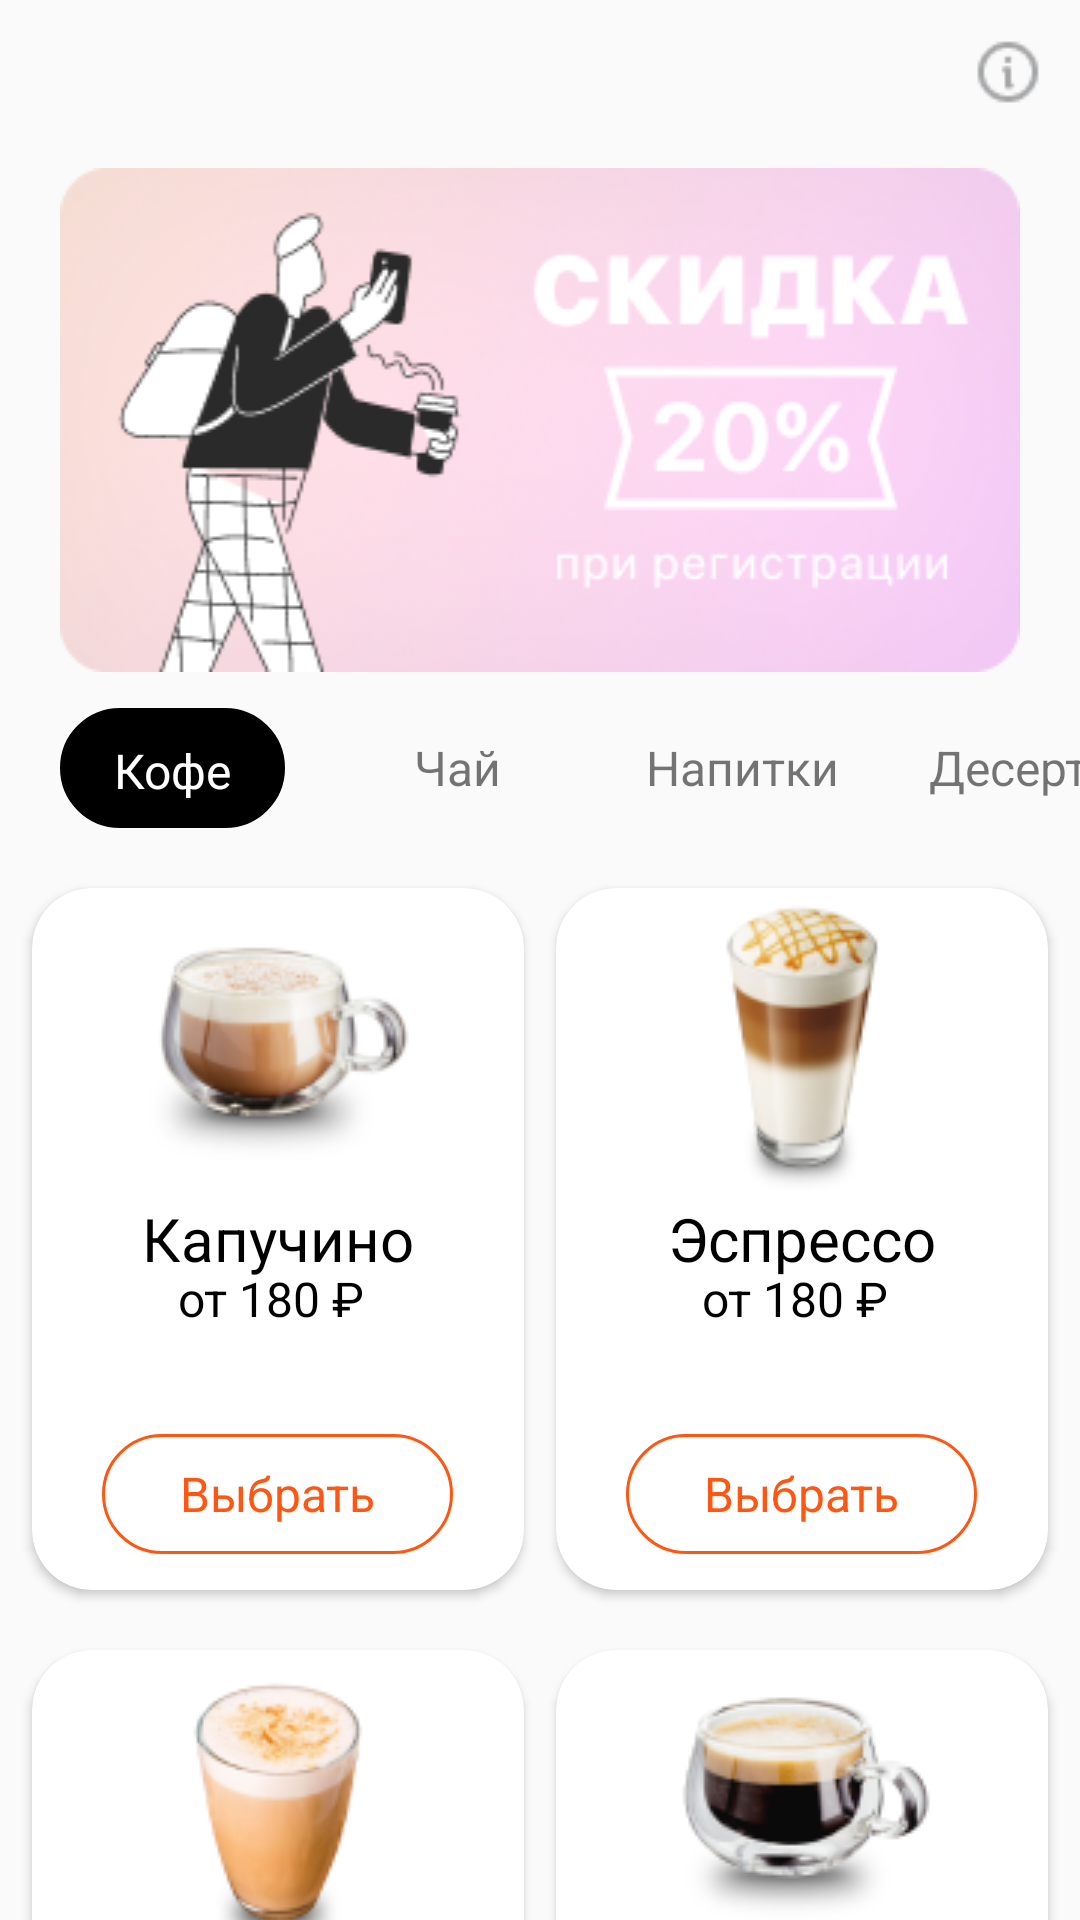

Here is an Android app screen rendered from its layout file. Give the layout XML and the strings, colors and styles it references.
<!-- AndroidManifest.xml: application theme Theme.ChatApp -->
<!-- res/layout/activity_main.xml -->
<?xml version="1.0" encoding="utf-8"?>
<ScrollView xmlns:android="http://schemas.android.com/apk/res/android"
    xmlns:app="http://schemas.android.com/apk/res-auto"
    xmlns:tools="http://schemas.android.com/tools"
    android:layout_width="match_parent"
    android:layout_height="match_parent"
    android:scrollbars="none"
    android:overScrollMode="never"
    tools:context=".ui.MainActivity">

    <androidx.constraintlayout.widget.ConstraintLayout
        android:layout_width="match_parent"
        android:layout_height="wrap_content">

        <ImageView
            android:id="@+id/btnChat"
            android:layout_width="24dp"
            android:layout_height="24dp"
            android:layout_margin="12dp"
            android:src="@drawable/chat"
            app:layout_constraintEnd_toEndOf="parent"
            app:layout_constraintTop_toTopOf="parent" />

        <ImageView
            android:id="@+id/imageView"
            android:layout_width="0dp"
            android:layout_height="wrap_content"
            android:layout_marginHorizontal="20dp"
            android:layout_marginTop="20dp"
            android:scaleType="fitXY"
            android:src="@drawable/sale_banner"
            app:layout_constraintEnd_toEndOf="parent"
            app:layout_constraintStart_toStartOf="parent"
            app:layout_constraintTop_toBottomOf="@id/btnChat" />

        <LinearLayout
            android:id="@+id/linearLayoutCompat"
            android:layout_width="match_parent"
            android:layout_height="40dp"
            android:layout_marginTop="12dp"
            app:layout_constraintTop_toBottomOf="@+id/imageView">

            <TextView
                android:layout_width="75dp"
                android:layout_height="match_parent"
                android:layout_marginStart="20dp"
                android:background="@drawable/round_type"
                android:backgroundTint="@color/colorBlack"
                android:gravity="center"
                android:padding="10dp"
                android:text="Кофе"
                android:textAlignment="center"
                android:textColor="@color/colorWhite"
                android:textSize="16sp" />

            <TextView
                android:layout_width="75dp"
                android:layout_height="match_parent"
                android:layout_marginStart="20dp"
                android:gravity="center"
                android:text="Чай"
                android:textAlignment="center"
                android:textSize="16sp" />

            <TextView
                android:layout_width="75dp"
                android:layout_height="match_parent"
                android:layout_marginStart="20dp"
                android:gravity="center"
                android:text="Напитки"
                android:textAlignment="center"
                android:textSize="16sp" />

            <TextView
                android:layout_width="75dp"
                android:layout_height="match_parent"
                android:layout_gravity="right"
                android:layout_marginStart="20dp"
                android:gravity="center"
                android:text="Десерты"
                android:textAlignment="center"
                android:textSize="16sp" />
        </LinearLayout>


        <androidx.cardview.widget.CardView
            android:id="@+id/cardView"
            android:layout_width="164dp"
            android:layout_height="234dp"
            android:layout_marginTop="20dp"
            app:cardCornerRadius="20dp"
            app:layout_constraintEnd_toStartOf="@id/cardView2"
            app:layout_constraintStart_toStartOf="parent"
            app:layout_constraintTop_toBottomOf="@+id/linearLayoutCompat">

            <ImageView
                android:layout_width="wrap_content"
                android:layout_height="wrap_content"
                android:layout_gravity="center_horizontal"
                android:src="@drawable/coffe_one" />

            <TextView
                android:layout_width="wrap_content"
                android:layout_height="wrap_content"
                android:layout_gravity="center"
                android:text="Капучино"
                android:textColor="@color/colorBlack"
                android:textSize="20sp" />

            <TextView
                android:layout_width="wrap_content"
                android:layout_height="wrap_content"
                android:layout_gravity="center"
                android:layout_marginTop="20dp"
                android:text="от 180 ₽ "
                android:textColor="@color/colorBlack"
                android:textSize="16sp" />

            <TextView
                android:layout_width="117dp"
                android:layout_height="40dp"
                android:layout_gravity="bottom|center_horizontal"
                android:layout_marginBottom="12dp"
                android:background="@drawable/round_orange"
                android:gravity="center"
                android:text="Выбрать"
                android:textColor="#FF5712"
                android:textSize="16sp" />
        </androidx.cardview.widget.CardView>

        <androidx.cardview.widget.CardView
            android:id="@+id/cardView2"
            android:layout_width="164dp"
            android:layout_height="234dp"
            android:layout_marginTop="20dp"
            app:layout_constraintStart_toEndOf="@id/cardView"
            app:cardCornerRadius="20dp"
            app:layout_constraintEnd_toEndOf="parent"
            app:layout_constraintTop_toBottomOf="@+id/linearLayoutCompat">

            <ImageView
                android:layout_width="wrap_content"
                android:layout_height="wrap_content"
                android:layout_gravity="center_horizontal"
                android:src="@drawable/coffe_two" />

            <TextView
                android:layout_width="wrap_content"
                android:layout_height="wrap_content"
                android:layout_gravity="center"
                android:text="Эспрессо"
                android:textColor="@color/colorBlack"
                android:textSize="20sp" />

            <TextView
                android:layout_width="wrap_content"
                android:layout_height="wrap_content"
                android:layout_gravity="center"
                android:layout_marginTop="20dp"
                android:text="от 180 ₽ "
                android:textColor="@color/colorBlack"
                android:textSize="16sp" />

            <TextView
                android:layout_width="117dp"
                android:layout_height="40dp"
                android:layout_gravity="bottom|center_horizontal"
                android:layout_marginBottom="12dp"
                android:background="@drawable/round_orange"
                android:gravity="center"
                android:text="Выбрать"
                android:textColor="#FF5712"
                android:textSize="16sp" />
        </androidx.cardview.widget.CardView>

        <androidx.cardview.widget.CardView
            android:id="@+id/cardView3"
            android:layout_width="164dp"
            android:layout_height="234dp"
            android:layout_marginVertical="20dp"
            app:cardCornerRadius="20dp"
            app:layout_constraintBottom_toBottomOf="parent"
            app:layout_constraintStart_toStartOf="parent"
            app:layout_constraintEnd_toStartOf="@id/cardView4"
            app:layout_constraintTop_toBottomOf="@+id/cardView">

            <ImageView
                android:layout_width="wrap_content"
                android:layout_height="wrap_content"
                android:layout_gravity="center_horizontal"
                android:src="@drawable/coffe_three" />

            <TextView
                android:layout_width="wrap_content"
                android:layout_height="wrap_content"
                android:layout_gravity="center"
                android:text="Латте"
                android:textColor="@color/colorBlack"
                android:textSize="20sp" />

            <TextView
                android:layout_width="wrap_content"
                android:layout_height="wrap_content"
                android:layout_gravity="center"
                android:layout_marginTop="20dp"
                android:text="от 180 ₽ "
                android:textColor="@color/colorBlack"
                android:textSize="16sp" />

            <TextView
                android:layout_width="117dp"
                android:layout_height="40dp"
                android:layout_gravity="bottom|center_horizontal"
                android:layout_marginBottom="12dp"
                android:background="@drawable/round_orange"
                android:gravity="center"
                android:text="Выбрать"
                android:textColor="#FF5712"
                android:textSize="16sp" />
        </androidx.cardview.widget.CardView>

        <androidx.cardview.widget.CardView
            android:id="@+id/cardView4"
            android:layout_width="164dp"
            android:layout_height="234dp"
            android:layout_marginVertical="20dp"
            app:cardCornerRadius="20dp"
            app:layout_constraintBottom_toBottomOf="parent"
            app:layout_constraintEnd_toEndOf="parent"
            app:layout_constraintStart_toEndOf="@id/cardView3"
            app:layout_constraintTop_toBottomOf="@+id/cardView2">

            <ImageView
                android:layout_width="wrap_content"
                android:layout_height="wrap_content"
                android:layout_gravity="center_horizontal"
                android:src="@drawable/coffe_four" />

            <TextView
                android:layout_width="wrap_content"
                android:layout_height="wrap_content"
                android:layout_gravity="center"
                android:text="Раф"
                android:textColor="@color/colorBlack"
                android:textSize="20sp" />

            <TextView
                android:layout_width="wrap_content"
                android:layout_height="wrap_content"
                android:layout_gravity="center"
                android:layout_marginTop="20dp"
                android:text="от 180 ₽ "
                android:textColor="@color/colorBlack"
                android:textSize="16sp" />

            <TextView
                android:layout_width="117dp"
                android:layout_height="40dp"
                android:layout_gravity="bottom|center_horizontal"
                android:layout_marginBottom="12dp"
                android:background="@drawable/round_orange"
                android:gravity="center"
                android:text="Выбрать"
                android:textColor="#FF5712"
                android:textSize="16sp" />
        </androidx.cardview.widget.CardView>
    </androidx.constraintlayout.widget.ConstraintLayout>
</ScrollView>
<!-- resources referenced by this layout -->
<resources>
  <color name="colorBlack">#000000</color>
  <color name="colorWhite">#FFFFFF</color>
  <!-- drawable chat: png bitmap (drawable-v24, 698 bytes) -->
  <!-- drawable coffe_four: png bitmap (drawable-v24, 11494 bytes) -->
  <!-- drawable coffe_one: png bitmap (drawable-v24, 11538 bytes) -->
  <!-- drawable coffe_three: png bitmap (drawable-v24, 10006 bytes) -->
  <!-- drawable coffe_two: png bitmap (drawable-v24, 9292 bytes) -->
  <!-- drawable round_orange (drawable) -->
  <shape xmlns:android="http://schemas.android.com/apk/res/android">
      <corners android:radius="20dp" />
      <stroke
          android:width="1dp"
          android:color="#FF5712" />
  
  </shape>
  <!-- drawable round_type (drawable) -->
  <shape xmlns:android="http://schemas.android.com/apk/res/android">
  
      <corners android:radius="20dp" />
  
      <stroke
          android:width="1dp"
          android:color="#000000" />
  </shape>
  <!-- drawable sale_banner: png bitmap (drawable-v24, 46121 bytes) -->
  <style name="Theme.ChatApp" parent="Theme.MaterialComponents.Light.NoActionBar.Bridge">
          <item name="colorAccent">@color/colorAccent</item>
          <item name="colorPrimary">@color/colorPrimary</item>
          <item name="colorPrimaryDark">@color/colorPrimaryDark</item>
      </style>
  <color name="colorAccent">#FF5712</color>
  <color name="colorPrimary">#FF5712</color>
  <color name="colorPrimaryDark">#FF5712</color>
</resources>
